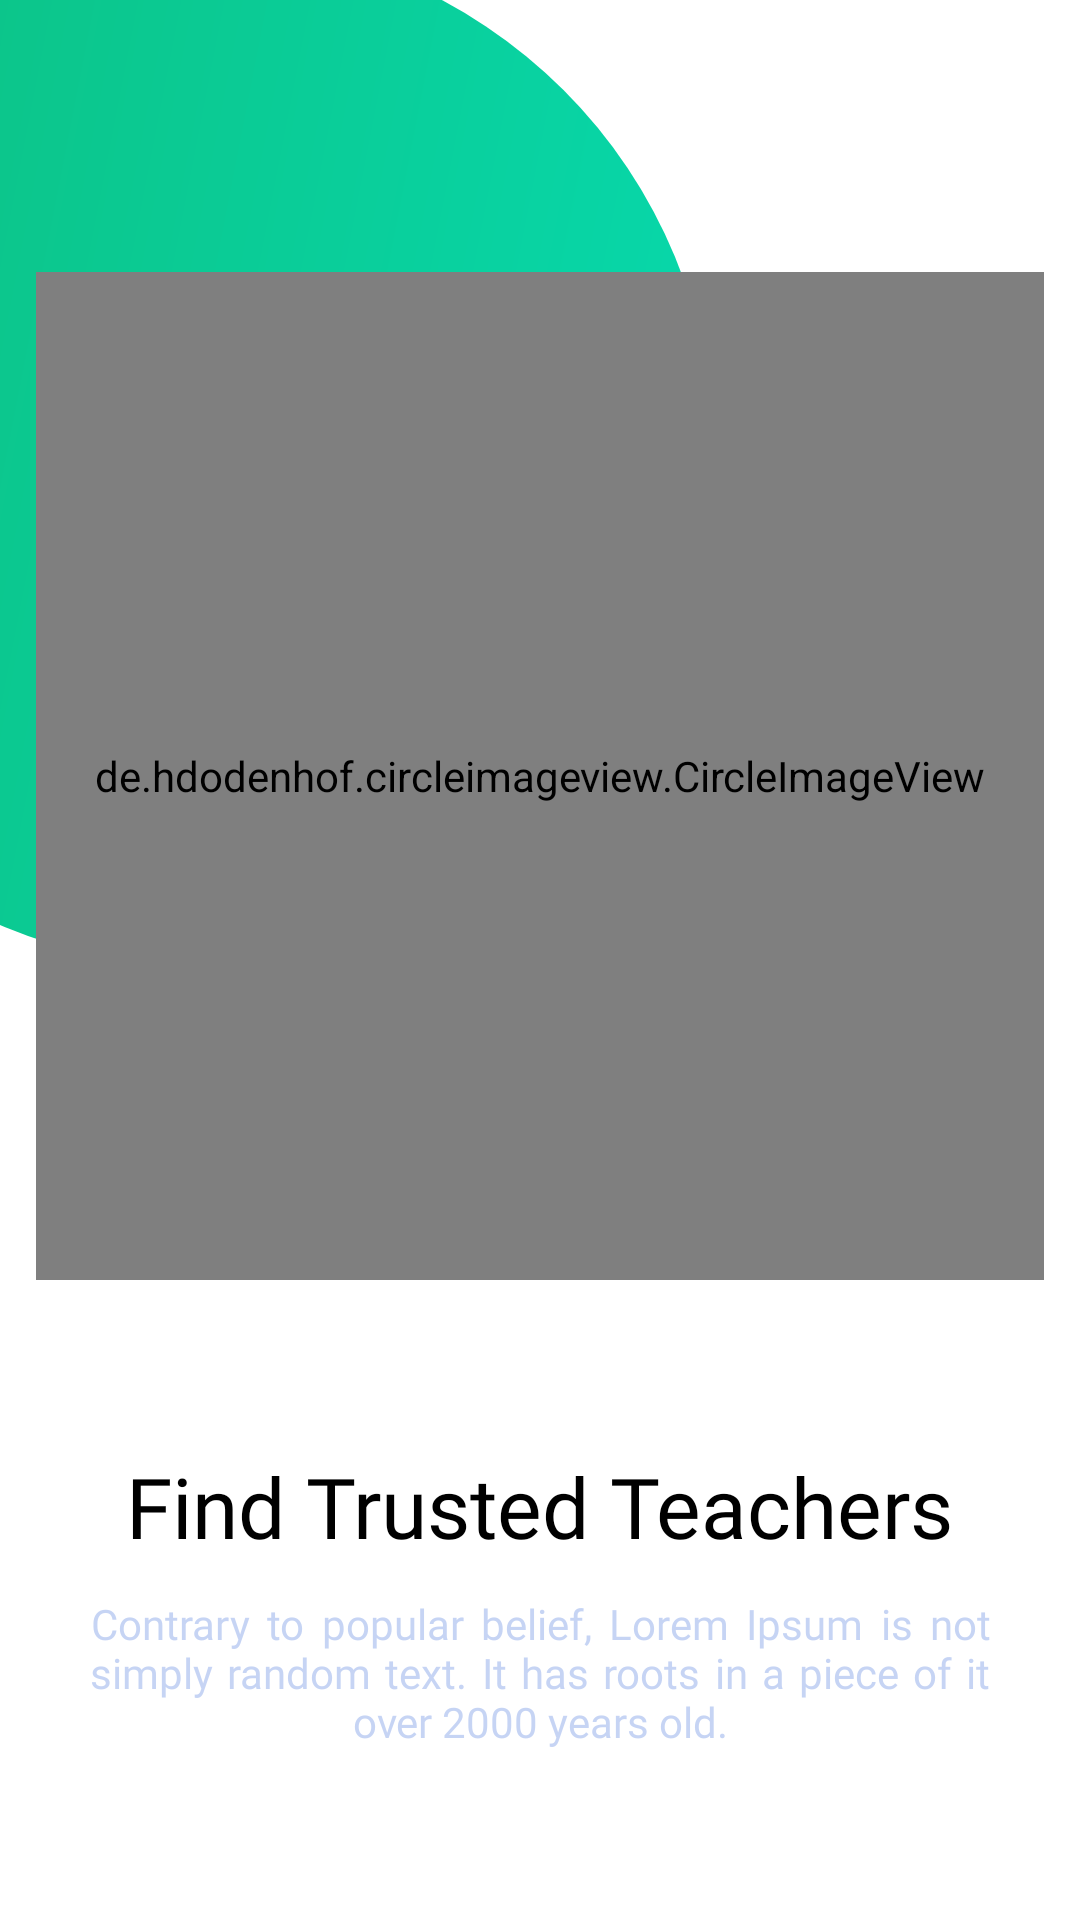

Layout XML and referenced resources for this Android screen:
<!-- AndroidManifest.xml: fallback theme Theme.MaterialComponents.DayNight.NoActionBar -->
<!-- res/layout/onboarding_item.xml -->
<?xml version="1.0" encoding="utf-8"?>
<LinearLayout xmlns:android="http://schemas.android.com/apk/res/android"
    android:layout_width="match_parent"
    android:layout_height="match_parent"
    xmlns:app="http://schemas.android.com/apk/res-auto"
    android:orientation="vertical">

    <FrameLayout
        android:layout_width="match_parent"
        android:layout_height="0dp"
        android:layout_weight="2"
        android:orientation="vertical">

        <ImageView
            android:layout_width="wrap_content"
            android:layout_height="wrap_content"
            android:src="@drawable/ic_bg_green_circular" />

        <LinearLayout
            android:layout_width="match_parent"
            android:layout_height="match_parent"
            android:gravity="bottom|center">

            <de.hdodenhof.circleimageview.CircleImageView
                android:id="@+id/onboardingImage"
                app:civ_border_color="@color/black"
                app:civ_border_width="1dp"
                android:layout_width="336dp"
                android:layout_height="336dp"
                android:src="@drawable/img_onboarding_1" />
        </LinearLayout>
    </FrameLayout>

    <LinearLayout
        android:layout_width="match_parent"
        android:layout_height="0dp"
        android:layout_weight="1"
        android:gravity="center"
        android:orientation="vertical">

        <TextView
            android:id="@+id/onboardingTitle"
            android:layout_width="wrap_content"
            android:layout_height="wrap_content"
            android:fontFamily="@font/rubik_bold"
            android:text="Find Trusted Teachers"
            android:textColor="@color/black"
            android:textSize="28sp" />

        <TextView
            android:id="@+id/onboardingSubTitle"
            android:layout_width="wrap_content"
            android:layout_height="wrap_content"
            android:layout_marginTop="11dp"
            android:layout_marginLeft="30dp"
            android:layout_marginRight="30dp"
            android:fontFamily="@font/rubik_medium"
            android:maxLines="3"
            android:text="Contrary to popular belief, Lorem Ipsum is not simply random text. It has roots in a piece of it over 2000 years old."
            android:textAlignment="center"
            android:justificationMode="inter_word"
            android:textColor="#677294E5"
            android:textSize="14sp" />
    </LinearLayout>
</LinearLayout>
<!-- resources referenced by this layout -->
<resources>
  <color name="black">#FF000000</color>
  <!-- drawable ic_bg_green_circular (drawable) -->
  <vector xmlns:android="http://schemas.android.com/apk/res/android"
      xmlns:aapt="http://schemas.android.com/aapt"
      android:width="238dp"
      android:height="322dp"
      android:viewportWidth="238"
      android:viewportHeight="322">
    <path
        android:pathData="M67,151m-171,0a171,171 0,1 1,342 0a171,171 0,1 1,-342 0">
      <aapt:attr name="android:fillColor">
        <gradient 
            android:startY="-2.46153"
            android:startX="-104"
            android:endY="70.1585"
            android:endX="269.231"
            android:type="linear">
          <item android:offset="0" android:color="#FF0EBE7E"/>
          <item android:offset="1" android:color="#FF07D9AD"/>
        </gradient>
      </aapt:attr>
    </path>
  </vector>
  <!-- drawable img_onboarding_1: jpg bitmap (drawable, 139592 bytes) -->
</resources>
